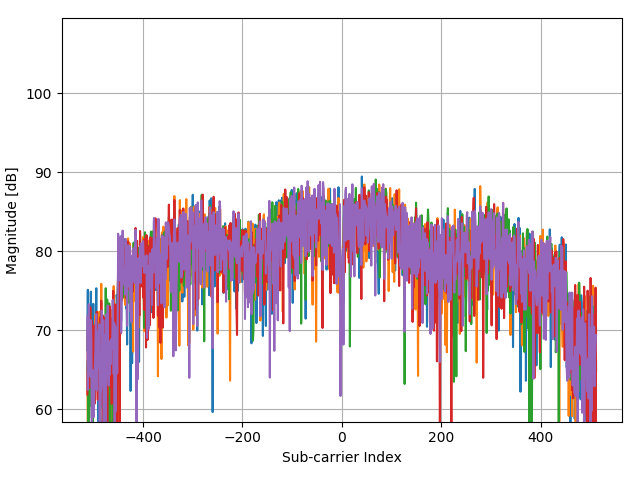

The data file committed next to this chart (first rows):
(4.758359375000000000e+02+1.151283203124…, (3.583593750000000000e+01+6.111283203125…, (-6.671640625000000000e+02-1.21871679687…, (1.568359375000000000e+02-5.638716796874…, (5.898359375000000000e+02-1.108716796875…
(2.498359375000000000e+02+1.681283203124…, (-2.811640625000000000e+02+3.33128320312…, (-2.401640625000000000e+02-1.28871679687…, (7.983593750000000000e+01-2.758716796874…, (2.578359375000000000e+02+1.131283203124…
(-1.391640625000000000e+02+7.21283203124…, (-1.411640625000000000e+02+8.21283203124…, (5.783593750000000000e+01-8.587167968750…, (1.558359375000000000e+02-1.587167968749…, (-1.181640625000000000e+02+1.86128320312…
(1.983593750000000000e+01-8.871679687499…, (-1.516406250000000000e+01+3.18128320312…, (-3.016406250000000000e+01-4.48716796874…, (1.398359375000000000e+02-1.778716796875…, (1.138359375000000000e+02-9.587167968750…
(4.278359375000000000e+02-1.871679687499…, (1.468359375000000000e+02+3.961283203125…, (-3.451640625000000000e+02+9.41283203124…, (-1.431640625000000000e+02-1.32871679687…, (3.518359375000000000e+02-1.798716796875…
(6.228359375000000000e+02-1.068716796875…, (9.483593750000000000e+01+5.251283203125…, (-4.251640625000000000e+02+9.51283203124…, (-1.001640625000000000e+02-4.43871679687…, (2.438359375000000000e+02-2.048716796875…
(-1.711640625000000000e+02+1.34128320312…, (-1.521640625000000000e+02+3.41283203125…, (2.478359375000000000e+02-1.518716796875…, (1.348359375000000000e+02-1.228716796875…, (1.308359375000000000e+02+1.211283203124…
(-4.001640625000000000e+02-2.64871679687…, (4.583593750000000000e+01-4.818716796874…, (4.848359375000000000e+02+1.991283203124…, (-1.491640625000000000e+02+4.11128320312…, (-4.131640625000000000e+02-1.31871679687…
(3.668359375000000000e+02-6.168716796874…, (4.778359375000000000e+02+8.312832031249…, (-2.511640625000000000e+02+4.67128320312…, (-5.281640625000000000e+02-6.88716796875…, (1.483593750000000000e+01-6.518716796874…
(5.188359375000000000e+02-1.238716796875…, (1.128359375000000000e+02+4.061283203125…, (-4.961640625000000000e+02+6.71283203124…, (-2.841640625000000000e+02-7.05871679687…, (6.318359375000000000e+02-3.558716796874…
(1.328359375000000000e+02-6.587167968750…, (-2.121640625000000000e+02+1.25128320312…, (-1.521640625000000000e+02-2.78716796874…, (7.883593750000000000e+01-8.487167968750…, (1.528359375000000000e+02-1.087167968749…
(-3.451640625000000000e+02-2.18716796874…, (-7.164062500000000000e+00-3.77871679687…, (1.788359375000000000e+02-6.687167968750…, (2.068359375000000000e+02+2.011283203124…, (-2.341640625000000000e+02+4.61283203125…
(2.648359375000000000e+02+1.041283203124…, (-1.671640625000000000e+02+1.29128320312…, (-8.916406250000000000e+01-2.06871679687…, (1.758359375000000000e+02-3.028716796874…, (3.058359375000000000e+02+3.512832031250…
(2.098359375000000000e+02-6.287167968749…, (2.483593750000000000e+01+1.511283203124…, (-1.151640625000000000e+02+9.31283203124…, (-1.261640625000000000e+02-1.22871679687…, (1.248359375000000000e+02-2.118716796875…
(-2.191640625000000000e+02-1.42871679687…, (3.483593750000000000e+01-2.358716796875…, (1.668359375000000000e+02+2.781283203125…, (-1.071640625000000000e+02+1.64128320312…, (-1.981640625000000000e+02-5.38716796874…
(-6.916406250000000000e+01+4.01283203125…, (-1.321640625000000000e+02+1.27128320312…, (-1.991640625000000000e+02+3.01283203125…, (3.183593750000000000e+01-5.387167968749…, (1.968359375000000000e+02-1.088716796875…
(1.908359375000000000e+02+5.141283203125…, (-2.121640625000000000e+02+2.45128320312…, (-1.791640625000000000e+02-2.33871679687…, (3.688359375000000000e+02-2.358716796875…, (1.468359375000000000e+02+1.901283203124…
(-2.441640625000000000e+02+1.10128320312…, (-1.131640625000000000e+02-2.38716796874…, (1.488359375000000000e+02-1.088716796875…, (1.228359375000000000e+02+1.571283203124…, (6.283593750000000000e+01+3.251283203125…
(-5.716406250000000000e+01-2.16871679687…, (2.568359375000000000e+02-1.048716796875…, (1.868359375000000000e+02+1.651283203124…, (-1.381640625000000000e+02+5.01283203125…, (-1.891640625000000000e+02-1.41871679687…
(1.268359375000000000e+02-2.088716796875…, (1.528359375000000000e+02+1.261283203124…, (-2.116406250000000000e+01+2.50128320312…, (-2.621640625000000000e+02+5.91283203125…, (6.883593750000000000e+01-4.108716796874…
(1.368359375000000000e+02-2.188716796875…, (-6.164062500000000000e+00+4.81283203125…, (-9.016406250000000000e+01+3.61283203125…, (2.083593750000000000e+01+5.312832031250…, (1.258359375000000000e+02-9.487167968750…
(2.878359375000000000e+02+9.212832031249…, (-9.616406250000000000e+01-1.80871679687…, (5.383593750000000000e+01-1.548716796875…, (1.138359375000000000e+02+5.812832031250…, (1.078359375000000000e+02+1.171283203124…
(4.835937500000000000e+00-1.978716796875…, (1.918359375000000000e+02-1.548716796875…, (1.948359375000000000e+02+8.812832031249…, (-1.916406250000000000e+01+1.36128320312…, (-2.331640625000000000e+02-1.35871679687…
(2.835937500000000000e+00+1.312832031250…, (-1.291640625000000000e+02+4.51283203125…, (1.108359375000000000e+02+5.212832031250…, (1.068359375000000000e+02+1.631283203124…, (2.835937500000000000e+00-5.287167968749…
(-3.216406250000000000e+01-9.87167968749…, (-2.191640625000000000e+02-2.18716796874…, (-6.164062500000000000e+00+1.51283203125…, (1.538359375000000000e+02-1.787167968749…, (6.983593750000000000e+01+1.712832031250…
(-1.611640625000000000e+02+3.71283203125…, (1.835937500000000000e+00-8.387167968750…, (4.383593750000000000e+01+1.731283203124…, (-4.616406250000000000e+01+2.23128320312…, (-2.151640625000000000e+02+8.11283203124…
(-1.471640625000000000e+02-1.48871679687…, (3.183593750000000000e+01-1.838716796875…, (1.198359375000000000e+02-1.088716796875…, (-1.641640625000000000e+02+3.73128320312…, (-3.171640625000000000e+02+9.11283203124…
(-5.281640625000000000e+02-3.63871679687…, (1.808359375000000000e+02-4.338716796874…, (3.768359375000000000e+02+2.571283203125…, (-2.991640625000000000e+02+6.01128320312…, (-6.991640625000000000e+02-1.53871679687…
(-2.911640625000000000e+02-2.98716796874…, (-2.011640625000000000e+02-2.56871679687…, (9.583593750000000000e+01-4.687167968749…, (1.028359375000000000e+02+2.411283203124…, (-2.981640625000000000e+02+2.12128320312…
(-6.016406250000000000e+01-6.98716796875…, (-5.816406250000000000e+01-1.25871679687…, (-1.151640625000000000e+02-1.66871679687…, (1.758359375000000000e+02+2.061283203124…, (-2.571640625000000000e+02+1.95128320312…
(-1.916406250000000000e+01+4.21283203125…, (8.835937500000000000e+00-7.387167968750…, (2.683593750000000000e+01-9.387167968750…, (4.835937500000000000e+00-1.087167968749…, (-5.616406250000000000e+01+1.91283203125…
(3.238359375000000000e+02+2.161283203124…, (-1.771640625000000000e+02+4.32128320312…, (-3.401640625000000000e+02-1.79871679687…, (1.468359375000000000e+02-3.908716796874…, (4.108359375000000000e+02-1.787167968749…
(2.758359375000000000e+02-1.487167968749…, (-1.511640625000000000e+02+2.79128320312…, (-2.581640625000000000e+02-1.03871679687…, (1.298359375000000000e+02-4.648716796874…, (4.098359375000000000e+02+1.731283203124…
(-2.216406250000000000e+01+5.11283203125…, (-3.116406250000000000e+01+7.21283203124…, (1.138359375000000000e+02-4.887167968749…, (1.698359375000000000e+02-4.587167968749…, (2.918359375000000000e+02+1.441283203124…
(3.088359375000000000e+02+8.712832031249…, (-6.416406250000000000e+01+2.07128320312…, (-3.951640625000000000e+02-1.95871679687…, (9.783593750000000000e+01-3.288716796874…, (3.488359375000000000e+02-7.487167968750…
(5.138359375000000000e+02+3.128320312500…, (2.578359375000000000e+02+5.921283203125…, (-6.021640625000000000e+02+9.61283203124…, (-1.311640625000000000e+02-4.58871679687…, (7.058359375000000000e+02-2.398716796875…
(7.058359375000000000e+02-8.987167968750…, (1.918359375000000000e+02+7.051283203125…, (-6.281640625000000000e+02+1.93128320312…, (-1.831640625000000000e+02-5.63871679687…, (6.858359375000000000e+02-2.838716796874…
(4.008359375000000000e+02-9.387167968750…, (1.708359375000000000e+02+3.841283203125…, (-4.401640625000000000e+02+2.29128320312…, (-2.831640625000000000e+02-3.72871679687…, (2.478359375000000000e+02-2.308716796875…
(-1.061640625000000000e+02-2.22871679687…, (1.528359375000000000e+02-2.871679687499…, (-6.316406250000000000e+01+4.50128320312…, (-2.041640625000000000e+02+1.91283203125…, (-1.791640625000000000e+02-3.00871679687…
(3.628359375000000000e+02+2.851283203125…, (-3.061640625000000000e+02+3.00128320312…, (-3.161640625000000000e+02-8.48716796875…, (6.183593750000000000e+01-2.928716796874…, (3.038359375000000000e+02-1.108716796875…
(-1.631640625000000000e+02+8.11283203124…, (6.683593750000000000e+01-2.498716796875…, (1.238359375000000000e+02+1.451283203124…, (-2.216406250000000000e+01-5.28716796874…, (-2.731640625000000000e+02+4.41283203125…
(-3.481640625000000000e+02-7.78716796875…, (4.483593750000000000e+01-3.658716796874…, (3.868359375000000000e+02-2.871679687499…, (1.258359375000000000e+02+2.821283203125…, (-3.701640625000000000e+02+6.71283203124…
(3.018359375000000000e+02+5.111283203125…, (-5.781640625000000000e+02+3.65128320312…, (-1.341640625000000000e+02-5.02871679687…, (4.458359375000000000e+02-3.458716796874…, (4.698359375000000000e+02+5.091283203125…
(-2.621640625000000000e+02+2.22128320312…, (-2.016406250000000000e+01-5.88716796874…, (1.908359375000000000e+02-2.148716796875…, (1.788359375000000000e+02+6.412832031249…, (8.883593750000000000e+01+2.331283203124…
(-2.051640625000000000e+02-9.78716796875…, (-2.371640625000000000e+02-2.30871679687…, (1.308359375000000000e+02-2.628716796874…, (9.683593750000000000e+01+1.561283203124…, (-2.316406250000000000e+01+1.76128320312…
(7.683593750000000000e+01+3.831283203125…, (-5.021640625000000000e+02+2.44128320312…, (-4.061640625000000000e+02-4.38871679687…, (3.458359375000000000e+02-1.158716796875…, (2.278359375000000000e+02+2.711283203125…
(1.148359375000000000e+02+7.112832031249…, (-3.001640625000000000e+02+2.13128320312…, (-1.381640625000000000e+02-3.06871679687…, (1.968359375000000000e+02-1.498716796875…, (2.928359375000000000e+02+5.112832031250…
(-4.501640625000000000e+02-9.68716796875…, (-2.116406250000000000e+01-2.12871679687…, (4.488359375000000000e+02-1.798716796875…, (1.918359375000000000e+02+1.691283203124…, (-1.491640625000000000e+02+1.28320312500…
(3.835937500000000000e+00+8.312832031249…, (-1.161640625000000000e+02+2.12832031250…, (2.028359375000000000e+02-1.018716796875…, (-1.316406250000000000e+01+1.66128320312…, (-7.216406250000000000e+01+7.91283203124…
(5.348359375000000000e+02+4.651283203125…, (-4.571640625000000000e+02+4.80128320312…, (-3.991640625000000000e+02-2.36871679687…, (2.818359375000000000e+02-6.188716796874…, (7.058359375000000000e+02+2.381283203124…
(-3.616406250000000000e+01-1.48716796874…, (2.048359375000000000e+02-1.318716796875…, (-1.616406250000000000e+01-6.38716796874…, (-2.416406250000000000e+01-2.46871679687…, (9.683593750000000000e+01+1.781283203124…
(-1.981640625000000000e+02-4.58716796874…, (1.928359375000000000e+02-1.588716796875…, (3.758359375000000000e+02+6.712832031249…, (-9.616406250000000000e+01+2.74128320312…, (-9.316406250000000000e+01+9.91283203124…
(8.583593750000000000e+01+6.128320312500…, (2.983593750000000000e+01-5.287167968749…, (2.468359375000000000e+02+8.212832031249…, (2.583593750000000000e+01-1.087167968749…, (-3.164062500000000000e+00+2.12832031250…
(1.938359375000000000e+02-1.938716796875…, (2.498359375000000000e+02+6.212832031250…, (1.118359375000000000e+02+3.412832031250…, (-3.361640625000000000e+02-8.28716796875…, (1.508359375000000000e+02-1.408716796875…
(-1.021640625000000000e+02-3.48871679687…, (1.368359375000000000e+02-1.558716796875…, (1.428359375000000000e+02+3.221283203125…, (-1.571640625000000000e+02+7.41283203124…, (-3.011640625000000000e+02-1.71871679687…
(-1.741640625000000000e+02-4.38871679687…, (2.108359375000000000e+02-4.658716796874…, (2.018359375000000000e+02+2.761283203125…, (-1.851640625000000000e+02+3.87128320312…, (-4.901640625000000000e+02-3.18716796874…
(3.398359375000000000e+02-1.787167968749…, (-9.116406250000000000e+01+2.05128320312…, (-2.341640625000000000e+02-2.88716796874…, (2.038359375000000000e+02-2.298716796875…, (4.618359375000000000e+02+1.131283203124…
(2.783593750000000000e+01+2.112832031250…, (7.783593750000000000e+01-1.987167968749…, (-8.164062500000000000e+00-3.58716796874…, (2.583593750000000000e+01-1.818716796875…, (-2.716406250000000000e+01+1.01128320312…
(-1.421640625000000000e+02-1.30871679687…, (2.283593750000000000e+01-2.787167968749…, (1.848359375000000000e+02+8.812832031249…, (-9.416406250000000000e+01+7.71283203124…, (-3.416406250000000000e+01+1.84128320312…
(4.858359375000000000e+02+3.241283203125…, (-4.031640625000000000e+02+5.43128320312…, (-4.861640625000000000e+02-2.71871679687…, (2.678359375000000000e+02-3.608716796874…, (8.748359375000000000e+02+3.201283203125…
(4.118359375000000000e+02+2.931283203125…, (-2.861640625000000000e+02+3.55128320312…, (-2.541640625000000000e+02-3.47871679687…, (1.818359375000000000e+02-4.278716796874…, (5.168359375000000000e+02+2.851283203125…
... 963 more rows
